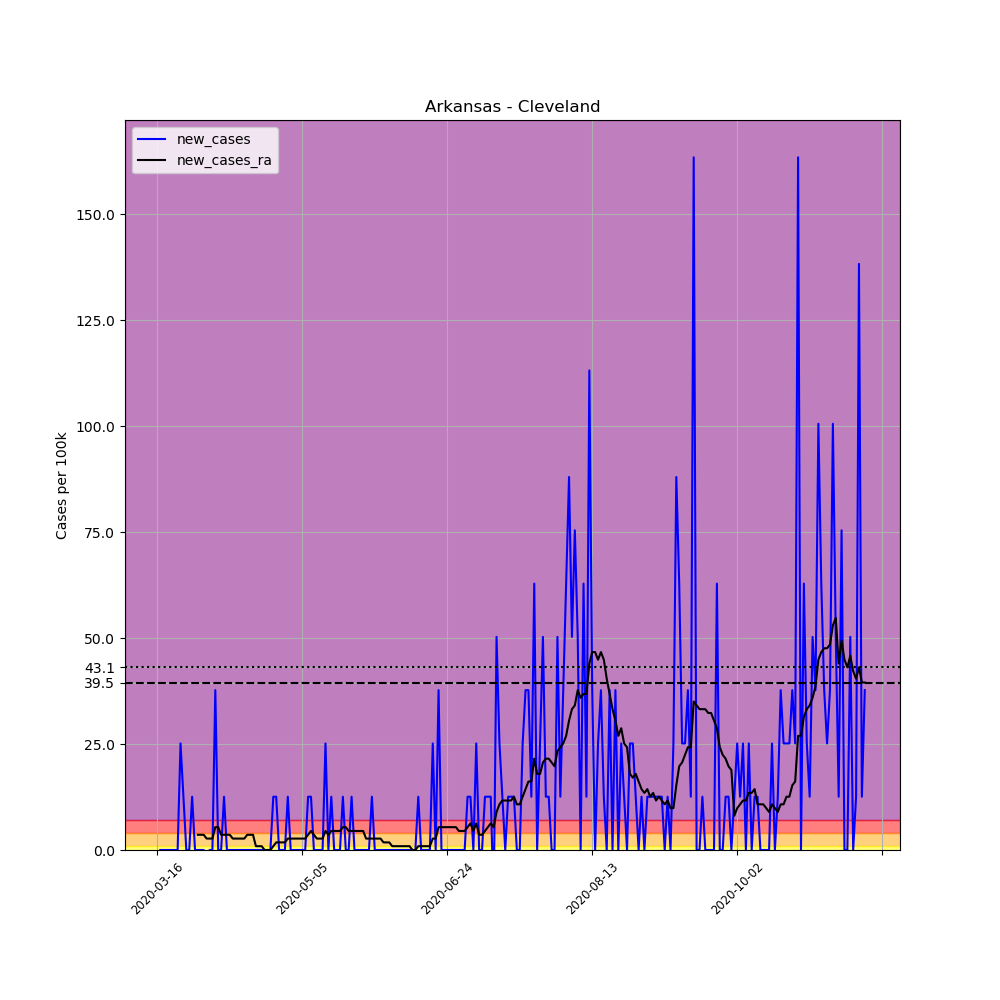

Values plotted in this chart, from the file beside it:
, date, county, state, fips, cases, deaths, COUNTY, STNAME, CTYNAME, POPESTIMATE2019, per_100k, new_cases, new_cases_ra
106574, 2020-03-16, Cleveland, Arkansas, 5025, 1, 0, 25, Arkansas, Cleveland, 7956, 12.57, , 
106575, 2020-03-17, Cleveland, Arkansas, 5025, 1, 0, 25, Arkansas, Cleveland, 7956, 12.57, 0.0, 
106576, 2020-03-18, Cleveland, Arkansas, 5025, 1, 0, 25, Arkansas, Cleveland, 7956, 12.57, 0.0, 
106577, 2020-03-19, Cleveland, Arkansas, 5025, 1, 0, 25, Arkansas, Cleveland, 7956, 12.57, 0.0, 
106578, 2020-03-20, Cleveland, Arkansas, 5025, 1, 0, 25, Arkansas, Cleveland, 7956, 12.57, 0.0, 
106579, 2020-03-21, Cleveland, Arkansas, 5025, 1, 0, 25, Arkansas, Cleveland, 7956, 12.57, 0.0, 
106580, 2020-03-22, Cleveland, Arkansas, 5025, 1, 0, 25, Arkansas, Cleveland, 7956, 12.57, 0.0, 
106581, 2020-03-23, Cleveland, Arkansas, 5025, 1, 0, 25, Arkansas, Cleveland, 7956, 12.57, 0.0, 
106582, 2020-03-24, Cleveland, Arkansas, 5025, 3, 0, 25, Arkansas, Cleveland, 7956, 37.71, 25.14, 
106583, 2020-03-25, Cleveland, Arkansas, 5025, 4, 0, 25, Arkansas, Cleveland, 7956, 50.28, 12.57, 
106584, 2020-03-26, Cleveland, Arkansas, 5025, 4, 0, 25, Arkansas, Cleveland, 7956, 50.28, 0.0, 
106585, 2020-03-27, Cleveland, Arkansas, 5025, 4, 0, 25, Arkansas, Cleveland, 7956, 50.28, 0.0, 
106586, 2020-03-28, Cleveland, Arkansas, 5025, 5, 0, 25, Arkansas, Cleveland, 7956, 62.85, 12.57, 
106587, 2020-03-29, Cleveland, Arkansas, 5025, 5, 0, 25, Arkansas, Cleveland, 7956, 62.85, 0.0, 
106588, 2020-03-30, Cleveland, Arkansas, 5025, 5, 0, 25, Arkansas, Cleveland, 7956, 62.85, 0.0, 3.591
106589, 2020-03-31, Cleveland, Arkansas, 5025, 5, 0, 25, Arkansas, Cleveland, 7956, 62.85, 0.0, 3.591
106590, 2020-04-01, Cleveland, Arkansas, 5025, 5, 0, 25, Arkansas, Cleveland, 7956, 62.85, 0.0, 3.591
106591, 2020-04-02, Cleveland, Arkansas, 5025, 4, 0, 25, Arkansas, Cleveland, 7956, 50.28, -12.57, 2.693
106592, 2020-04-03, Cleveland, Arkansas, 5025, 4, 0, 25, Arkansas, Cleveland, 7956, 50.28, 0.0, 2.693
106593, 2020-04-04, Cleveland, Arkansas, 5025, 4, 0, 25, Arkansas, Cleveland, 7956, 50.28, 0.0, 2.693
106594, 2020-04-05, Cleveland, Arkansas, 5025, 7, 0, 25, Arkansas, Cleveland, 7956, 87.98, 37.71, 5.387
106595, 2020-04-06, Cleveland, Arkansas, 5025, 7, 0, 25, Arkansas, Cleveland, 7956, 87.98, 0.0, 5.387
106596, 2020-04-07, Cleveland, Arkansas, 5025, 7, 0, 25, Arkansas, Cleveland, 7956, 87.98, 0.0, 3.591
106597, 2020-04-08, Cleveland, Arkansas, 5025, 8, 0, 25, Arkansas, Cleveland, 7956, 100.6, 12.57, 3.591
106598, 2020-04-09, Cleveland, Arkansas, 5025, 8, 0, 25, Arkansas, Cleveland, 7956, 100.6, 0.0, 3.591
106599, 2020-04-10, Cleveland, Arkansas, 5025, 8, 0, 25, Arkansas, Cleveland, 7956, 100.6, 0.0, 3.591
106600, 2020-04-11, Cleveland, Arkansas, 5025, 8, 0, 25, Arkansas, Cleveland, 7956, 100.6, 0.0, 2.693
106601, 2020-04-12, Cleveland, Arkansas, 5025, 8, 0, 25, Arkansas, Cleveland, 7956, 100.6, 0.0, 2.693
106602, 2020-04-13, Cleveland, Arkansas, 5025, 8, 0, 25, Arkansas, Cleveland, 7956, 100.6, 0.0, 2.693
106603, 2020-04-14, Cleveland, Arkansas, 5025, 8, 0, 25, Arkansas, Cleveland, 7956, 100.6, 0.0, 2.693
106604, 2020-04-15, Cleveland, Arkansas, 5025, 8, 0, 25, Arkansas, Cleveland, 7956, 100.6, 0.0, 2.693
106605, 2020-04-16, Cleveland, Arkansas, 5025, 8, 0, 25, Arkansas, Cleveland, 7956, 100.6, 0.0, 3.591
106606, 2020-04-17, Cleveland, Arkansas, 5025, 8, 0, 25, Arkansas, Cleveland, 7956, 100.6, 0.0, 3.591
106607, 2020-04-18, Cleveland, Arkansas, 5025, 8, 0, 25, Arkansas, Cleveland, 7956, 100.6, 0.0, 3.591
106608, 2020-04-19, Cleveland, Arkansas, 5025, 8, 0, 25, Arkansas, Cleveland, 7956, 100.6, 0.0, 0.8978
106609, 2020-04-20, Cleveland, Arkansas, 5025, 8, 0, 25, Arkansas, Cleveland, 7956, 100.6, 0.0, 0.8978
106610, 2020-04-21, Cleveland, Arkansas, 5025, 8, 0, 25, Arkansas, Cleveland, 7956, 100.6, 0.0, 0.8978
106611, 2020-04-22, Cleveland, Arkansas, 5025, 8, 0, 25, Arkansas, Cleveland, 7956, 100.6, 0.0, 0.0
106612, 2020-04-23, Cleveland, Arkansas, 5025, 8, 0, 25, Arkansas, Cleveland, 7956, 100.6, 0.0, 0.0
106613, 2020-04-24, Cleveland, Arkansas, 5025, 8, 0, 25, Arkansas, Cleveland, 7956, 100.6, 0.0, 0.0
106614, 2020-04-25, Cleveland, Arkansas, 5025, 9, 0, 25, Arkansas, Cleveland, 7956, 113.1, 12.57, 0.8978
106615, 2020-04-26, Cleveland, Arkansas, 5025, 10, 0, 25, Arkansas, Cleveland, 7956, 125.7, 12.57, 1.796
106616, 2020-04-27, Cleveland, Arkansas, 5025, 10, 0, 25, Arkansas, Cleveland, 7956, 125.7, 0.0, 1.796
106617, 2020-04-28, Cleveland, Arkansas, 5025, 10, 0, 25, Arkansas, Cleveland, 7956, 125.7, 0.0, 1.796
106618, 2020-04-29, Cleveland, Arkansas, 5025, 10, 0, 25, Arkansas, Cleveland, 7956, 125.7, 0.0, 1.796
106619, 2020-04-30, Cleveland, Arkansas, 5025, 11, 0, 25, Arkansas, Cleveland, 7956, 138.3, 12.57, 2.693
106620, 2020-05-01, Cleveland, Arkansas, 5025, 11, 0, 25, Arkansas, Cleveland, 7956, 138.3, 0.0, 2.693
106621, 2020-05-02, Cleveland, Arkansas, 5025, 11, 0, 25, Arkansas, Cleveland, 7956, 138.3, 0.0, 2.693
106622, 2020-05-03, Cleveland, Arkansas, 5025, 11, 0, 25, Arkansas, Cleveland, 7956, 138.3, 0.0, 2.693
106623, 2020-05-04, Cleveland, Arkansas, 5025, 11, 0, 25, Arkansas, Cleveland, 7956, 138.3, 0.0, 2.693
106624, 2020-05-05, Cleveland, Arkansas, 5025, 11, 0, 25, Arkansas, Cleveland, 7956, 138.3, 0.0, 2.693
106625, 2020-05-06, Cleveland, Arkansas, 5025, 11, 0, 25, Arkansas, Cleveland, 7956, 138.3, 0.0, 2.693
106626, 2020-05-07, Cleveland, Arkansas, 5025, 12, 0, 25, Arkansas, Cleveland, 7956, 150.8, 12.57, 3.591
106627, 2020-05-08, Cleveland, Arkansas, 5025, 13, 0, 25, Arkansas, Cleveland, 7956, 163.4, 12.57, 4.489
106628, 2020-05-09, Cleveland, Arkansas, 5025, 13, 0, 25, Arkansas, Cleveland, 7956, 163.4, 0.0, 3.591
106629, 2020-05-10, Cleveland, Arkansas, 5025, 13, 0, 25, Arkansas, Cleveland, 7956, 163.4, 0.0, 2.693
106630, 2020-05-11, Cleveland, Arkansas, 5025, 13, 0, 25, Arkansas, Cleveland, 7956, 163.4, 0.0, 2.693
106631, 2020-05-12, Cleveland, Arkansas, 5025, 13, 0, 25, Arkansas, Cleveland, 7956, 163.4, 0.0, 2.693
106632, 2020-05-13, Cleveland, Arkansas, 5025, 15, 0, 25, Arkansas, Cleveland, 7956, 188.5, 25.14, 4.489
106633, 2020-05-14, Cleveland, Arkansas, 5025, 15, 0, 25, Arkansas, Cleveland, 7956, 188.5, 0.0, 3.591
... 185 more rows
